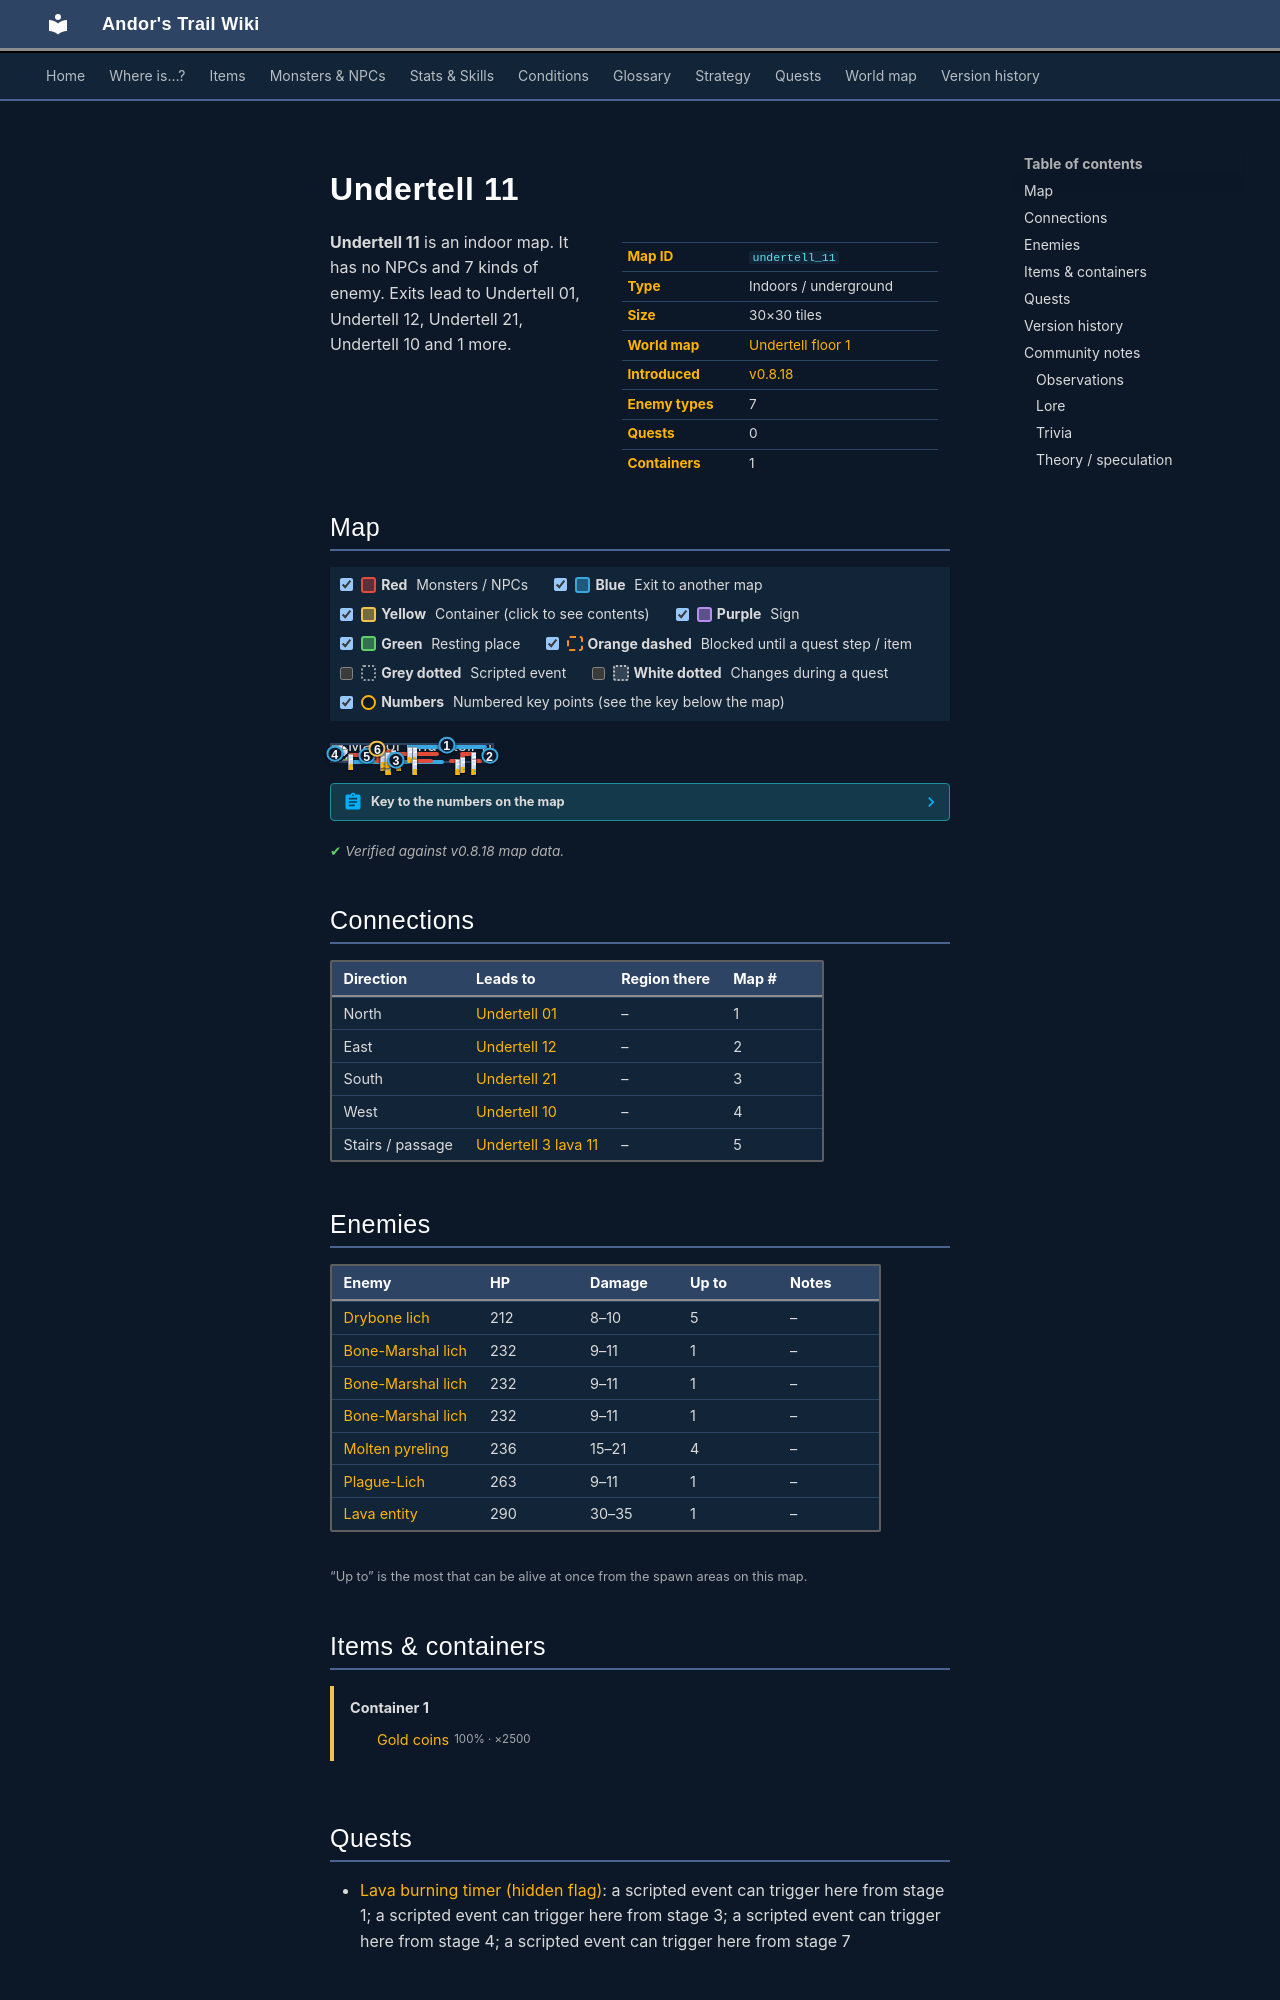

repository: asdfghjkl628/Andor-s-Trail-Wikiiii · page: maps/undertell_11/index.html · generator: mkdocs

---
description: "Undertell 11 is an indoor location in Andor's Trail. Enemies: Drybone lich, Bone-Marshal lich, Molten pyreling. Exits to Undertell 01, Undertell 12, Undertell 21, Undertell 10."
---

# Undertell 11

<div class="infobox" markdown>

| | |
|---|---|
| **Map ID** | `undertell_11` |
| **Type** | Indoors / underground |
| **Size** | 30×30 tiles |
| **World map** | [Undertell floor 1](index.md) |
| **Introduced** | [v0.8.18](../versions/0.8.18.md) |
| **Enemy types** | 7 |
| **Quests** | 0 |
| **Containers** | 1 |

</div>

**Undertell 11** is an indoor map. It has no NPCs and 7 kinds of enemy. Exits lead to Undertell 01, Undertell 12, Undertell 21, Undertell 10 and 1 more.
